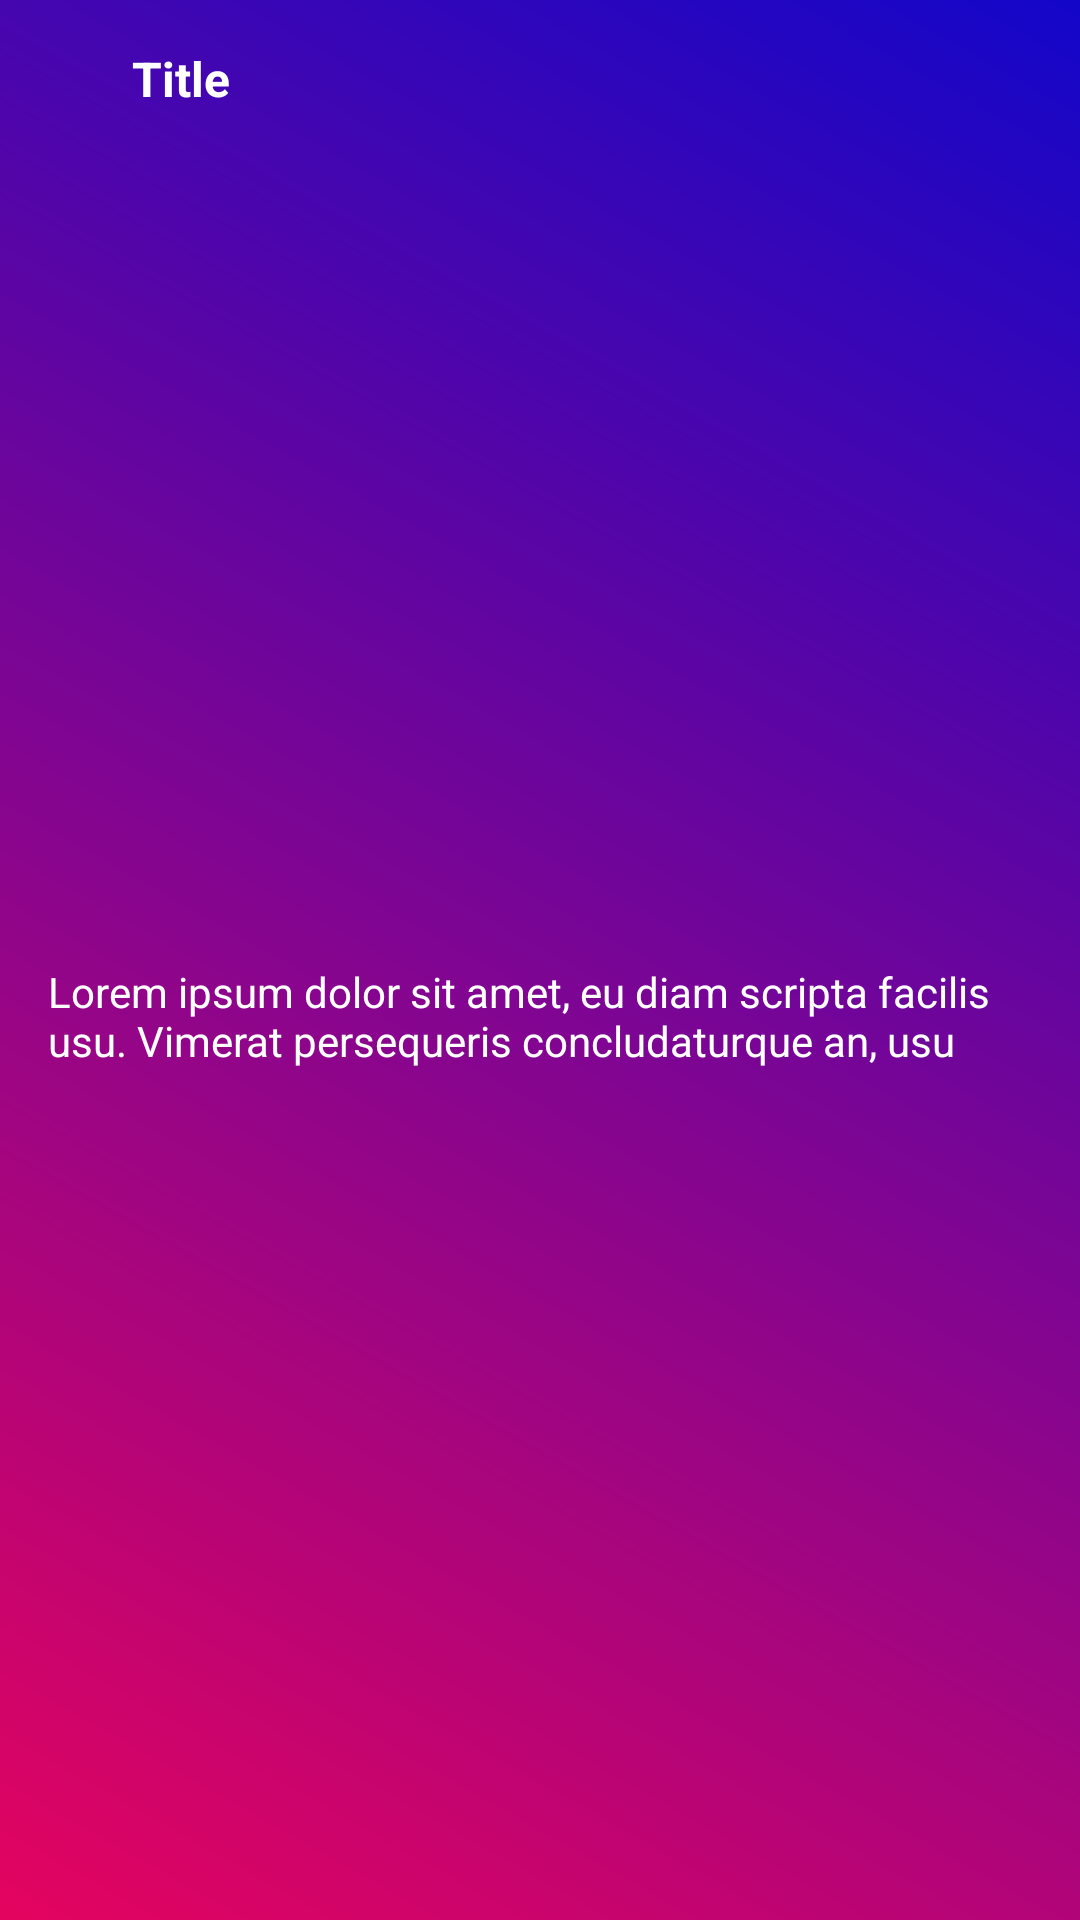

Android layout source for this screen:
<!-- AndroidManifest.xml: application theme Theme.MyMall -->
<!-- res/layout/rewards_with_product_layout.xml -->
<?xml version="1.0" encoding="utf-8"?>

<androidx.constraintlayout.widget.ConstraintLayout xmlns:android="http://schemas.android.com/apk/res/android"
    xmlns:app="http://schemas.android.com/apk/res-auto"
    xmlns:tools="http://schemas.android.com/tools"
    android:id="@+id/reward_layout"
    android:layout_width="match_parent"
    android:layout_height="wrap_content"
    android:layout_marginTop="8dp"
    android:layout_marginBottom="8dp"
    android:background="@drawable/reward_gradient_background"
    android:elevation="3dp">

    <ImageView
        android:id="@+id/reward_icon"
        android:layout_width="20dp"
        android:layout_height="20dp"
        android:layout_marginStart="16dp"
        android:layout_marginTop="16dp"
        app:layout_constraintStart_toStartOf="parent"
        app:layout_constraintTop_toTopOf="parent"
        app:srcCompat="@drawable/ic_rewards"
        app:tint="@color/white" />

    <TextView
        android:id="@+id/reward_title"
        android:layout_width="wrap_content"
        android:layout_height="wrap_content"
        android:layout_marginStart="8dp"
        android:text="Title"
        android:textColor="@color/colorWhite"
        android:textSize="16sp"
        android:textStyle="bold"
        app:layout_constraintBottom_toBottomOf="@+id/reward_icon"
        app:layout_constraintStart_toEndOf="@+id/reward_icon"
        app:layout_constraintTop_toTopOf="@+id/reward_icon" />

    <TextView
        android:id="@+id/reward_body"
        android:layout_width="0dp"
        android:layout_height="wrap_content"
        android:layout_marginStart="16dp"
        android:layout_marginTop="16dp"
        android:layout_marginEnd="16dp"
        android:layout_marginBottom="16dp"
        android:text="Lorem ipsum dolor sit amet, eu diam scripta facilis usu. Vimerat persequeris concludaturque an, usu "
        android:textColor="@color/colorWhite"
        app:layout_constraintBottom_toBottomOf="parent"
        app:layout_constraintEnd_toEndOf="parent"
        app:layout_constraintStart_toStartOf="parent"
        app:layout_constraintTop_toBottomOf="@+id/reward_title" />
</androidx.constraintlayout.widget.ConstraintLayout>
<!-- resources referenced by this layout -->
<resources>
  <color name="colorWhite">#FFFFFF</color>
  <color name="white">#FFFFFFFF</color>
  <!-- drawable reward_gradient_background (drawable) -->
  <?xml version="1.0" encoding="utf-8"?>
  
  <layer-list xmlns:android="http://schemas.android.com/apk/res/android">
  
      <item>
          <shape android:shape="rectangle">
              <gradient android:startColor="#E4045F"
                  android:endColor="#1306C9"
                  android:angle="45"/>
          </shape>
      </item>
  </layer-list>
  <style name="Theme.MyMall" parent="Theme.AppCompat.DayNight.NoActionBar">
          
          <item name="colorPrimary">@color/colorPrimary</item>
          <item name="colorPrimaryDark">@color/colorPrimaryDark</item>
          <item name="colorAccent">@color/white</item>
          
          <item name="colorSecondary">@color/teal_200</item>
          <item name="colorSecondaryVariant">@color/teal_700</item>
          <item name="colorOnSecondary">@color/black</item>
          
          <item name="android:statusBarColor" tools:targetApi="l">?attr/colorPrimaryVariant</item>
          
      </style>
  <color name="colorPrimary">#7300FF</color>
  <color name="colorPrimaryDark">#280061</color>
  <color name="teal_200">#FF03DAC5</color>
  <color name="teal_700">#FF018786</color>
  <color name="black">#FF000000</color>
</resources>
